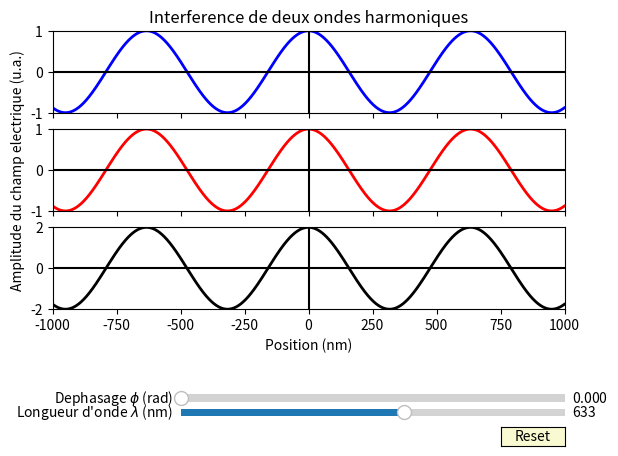

Reproduce this figure in Python.
#Nom du programme : InterferenceElementaire

#Auteurs : Emmanuel Baudin, Arnaud Raoux, François Lévrier et la prépa agreg de Montrouge
#Adresse : Departement de physique de l'Ecole Normale Superieure
#		24 rue Lhomond
#		75005 Paris
#Contact : arnaud.raoux@ens.fr
#
#Année de création : 2016 
#Version : 1.00

#Liste des modifications
#v 1.00 : 2016-05-02 Première version complète - baudin@lpa.ens.fr
#v 1.10 : 2019-01-09 Remplacement de axisbg dépréciée par facecolor

#Version Python
#3.6

#LICENCE
#Cette oeuvre, création, site ou texte est sous licence Creative Commons Attribution - Pas d'Utilisation Commerciale 4.0 International. Pour accéder à une copie de cette licence, merci de vous rendre à l'adresse suivante http://creativecommons.org/licenses/by-nc/4.0/ ou envoyez un courrier à Creative Commons, 444 Castro Street, Suite 900, Mountain View, California, 94041, USA.

#Description : 
#Ce programme permet d'illustrer le principe élémentaire de l'interférence de deux ondes harmoniques monochromatiques. Attention : les deux ondes sont supposées planes, scalaires et l'interférence intervient le long de leur propagation comme dans un interféromètre de Michelson, mais pas comme dans un dispositif de Fente d'Young. Il est possible de modifier la longueur d'onde et le déphasage de l'onde 2 par rapport à l'onde 1 de référence. La somme des deux ondes est représentée sur la fenêtre du bas. 


#import des bibliothèques python
import math
import numpy as np
import matplotlib.pyplot as plt
from matplotlib.widgets import Slider, Button, RadioButtons, CheckButtons

# Creation de la figure
fig, axarr = plt.subplots(3, sharex=True) #Création de 3 sous-figures pour représenter la référence, l'onde déphasée et l'onde somme. 
plt.subplots_adjust(left=0.1, bottom=0.30)


# Creation de l'axe des abscisses, ici la distance x
x = np.arange(-1., 1., 0.001)*1000. #Zone observee : +/- 1 µm

# Parametres de la fonction, avec des valeurs par defaut
k0 = 2.*np.pi/(633./10.**9) # Vecteur d'onde
lambda0 = 633. # Longueur d'onde
phi0 = 0. # Déphasage (en radian)




# Creation des ondes 1 et 2
def Onde (lambdain, phiin, xin):
	return np.cos(xin*(2.*3.14159/lambdain)+phiin)
#Creation de l'interference
def Interference (lambdain, phiin, xin):
	return Onde (lambdain, 0, xin)+ Onde (lambdain, phiin, xin)



#Initialisation
s0 = Onde (lambda0, 0, x)
s1 = Onde (lambda0, phi0, x)
s2 = Interference (lambda0, phi0, x)

# Creation de la trace de la fonction s en fonction de t. C'est un objet qui est sauvegarde dans 'l'
# Three subplots, the axes array is 1-d


#Titre de la figure
axarr[0].set_title('Interference de deux ondes harmoniques')
line0, = axarr[0].plot(x, s0, lw=2, color='blue')
line1, = axarr[1].plot(x, s1, lw=2, color='red')
line2, = axarr[2].plot(x, s2, lw=2, color='black')

axarr[0].plot(np.linspace(-1000,1000,1000),np.zeros(1000),'k')
axarr[1].plot(np.linspace(-1000,1000,1000),np.zeros(1000),'k')
axarr[2].plot(np.linspace(-1000,1000,1000),np.zeros(1000),'k')

axarr[0].plot(np.zeros(1000),np.linspace(-10,10,1000),'k')
axarr[1].plot(np.zeros(1000),np.linspace(-10,10,1000),'k')
axarr[2].plot(np.zeros(1000),np.linspace(-10,10,1000),'k')



# Specification des limites des axes (xmin,xmax,ymin,ymax)
axarr[0].axis([-1000, 1000, -1, 1])
axarr[1].axis([-1000, 1000, -1, 1])
axarr[2].axis([-1000, 1000, -2, 2])
plt.xlabel('Position (nm)')
axarr[1].set_ylabel('Amplitude du champ electrique (u.a.)')



#Commentaires affichés
#plt.text(-1900, 2.4, r'$\phi$ ')
#plt.text(-1900, 1.8, r"$\lambda$ longueur d'onde")


# Creation des barres de modification amplitude et frequence
axcolor = 'lightgoldenrodyellow'
axlambda = plt.axes([0.3, 0.07, 0.6, 0.03], facecolor=axcolor)
axphi = plt.axes([0.3, 0.1, 0.6, 0.03], facecolor=axcolor)

slambda = Slider(axlambda, 'Longueur d\'onde $\lambda$ (nm)', 400., 800., valinit=633.) # Remarquer la valeur initiale 633 nm
sphi = Slider(axphi, 'Dephasage $\phi$ (rad)', 0., 2*3.14159, valinit=phi0) # Remarquer la valeur initiale phi0=0


# Fonction de mise a jour du graphique
def update(val):
    lambda1 = slambda.val  # On recupere la valeur de la barre slambda comme longueur d'onde (en nm)
    phi = sphi.val # On recupere la valeur de la barre sphi comme déphasage entre les deux ondes.

    line0.set_ydata(Onde (lambda1, 0, x)) # On met a jour l'objet 'line0' avec ces nouvelles valeurs 
    line1.set_ydata(Onde (lambda1, phi, x)) # On met a jour l'objet 'line1' avec ces nouvelles valeurs 
    line2.set_ydata(Interference (lambda1, phi, x)) # On met a jour l'objet 'line2' avec ces nouvelles valeurs 


    fig.canvas.draw_idle() # On provoque la mise a jour du graphique, qui n'est pas automatique par defaut
slambda.on_changed(update) # lorsque la barre slambda est modifiee, on applique la fonction update
sphi.on_changed(update) # lorsque la barre sphi est modifiee, on applique la fonction update


# Creation du bouton de "reset"
resetax = plt.axes([0.8, 0.015, 0.1, 0.04]) 
button = Button(resetax, 'Reset', color=axcolor, hovercolor='0.975')
# Definition de la fonction de "reset" (valeurs par defaut)
def reset(event):
    slambda.reset() # La methode .reset() appliquee a la barre slambda lui redonne sa valeur valinit, soit 633 nm
    sphi.reset() # La methode .reset() appliquee a la barre sphi lui redonne sa valeur valinit, soit 0
button.on_clicked(reset) # Lorsqu'on clique sur "reset", on applique la fonction reset definie au dessus



plt.show() # On provoque l'affichage a l'ecran

